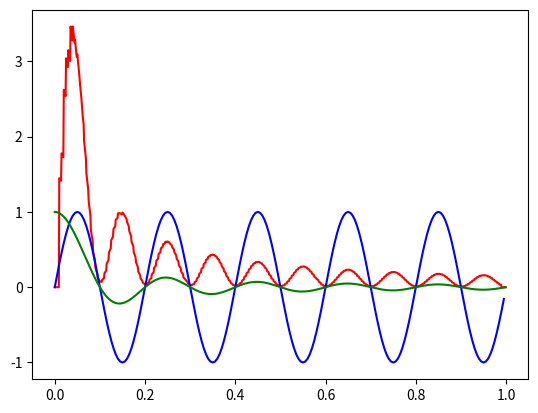

Here is the Python script that generated this plot:
import numpy as np
import matplotlib.pyplot as plt
from scipy.fft import fft
T = 1
fs1 = 10000
fs3 = 200
frequency = 5

# Polecenie jest takie cieżkie do zrozumienia (który syngał ma jakie próbkowanie, częstoliwość amplitudę itd.) że dokonałem swoich założeń na podstawie
# zdjęcia - sygnał pseudno analogowy ma mniejsze próbkowanie niż sin(x)/x [sinc]

t_10000 = np.arange(0, T, 1/1000)
t_200   = np.arange(0, T, 1/200)

sinc_arg = 2 * t_10000 * frequency

sinc = np.sinc(sinc_arg)
sin_1 = np.sin(2 * np.pi * t_200 * frequency)

# syngał wyjściowy jest bardzo dokładny więc zakładam że jest tak samo spróbkowany jak sinc
xhat = np.zeros(len(t_10000))


# zrozumiałem że pracuje na zakresach wyzanczonych przez mniejsze próbkowanie
# zgodnie z tym założeniem muszę policzyć ilość iteracji na jedym zakresie (kiedy wartości się zaównają)
number_of_iterations = 5 # 1000 / 200

for index, t in enumerate(t_200):
    if index == 0 or index == 1 or index > 197:
        continue
    for i in range(number_of_iterations):
        # 5 punktów referencji, int() * 200 bo to jest array więc potrzebuję całkowity index
        point_1 = sin_1[int((t - 2 * 1/200) * 200)] * sinc[int(((t - 2 * 1/200) + (i * 1/1000)) * 1000)]
        point_2 = sin_1[int((t - 1 * 1/200) * 200)] * sinc[int(((t - 1 * 1/200) + (i * 1/1000)) * 1000)]
        point_3 = sin_1[int(t * 200)]               * sinc[int((t + (i * 1/1000)) * 1000)]
        point_4 = sin_1[int((t + 1 * 1/200) * 200)] * sinc[int(((t + 1 * 1/200) + (i * 1/1000)) * 1000)]
        point_5 = sin_1[int((t + 2 * 1/200) * 200)] * sinc[int(((t + 2 * 1/200) + (i * 1/1000)) * 1000)]
        xhat[int((t + (i * 1/1000)) * 1000)] += (point_1 + point_2 + point_3 + point_4 + point_5)

plt.plot(t_10000, xhat, 'r')
plt.plot(t_200 , sin_1, 'b')
plt.plot(t_10000, sinc, 'g')

plt.show()